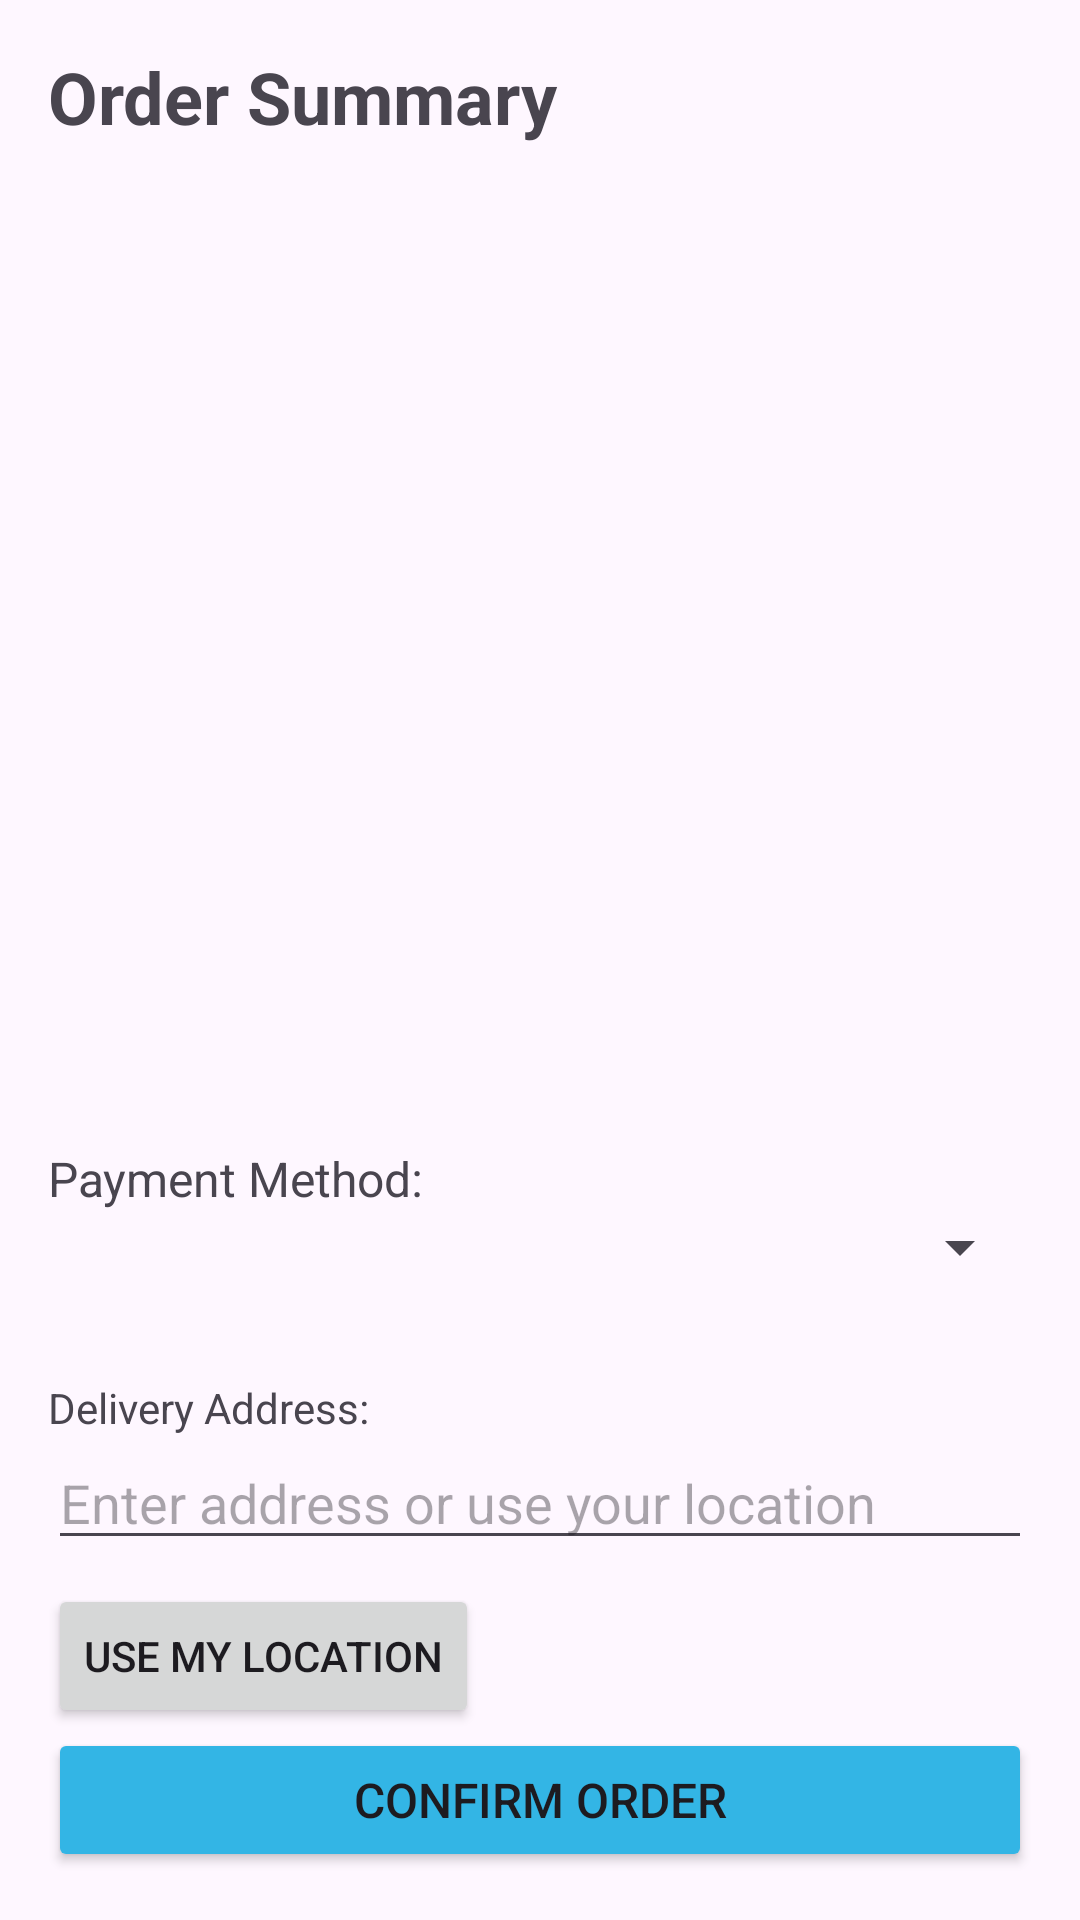

Here is an Android app screen rendered from its layout file. Give the layout XML and the strings, colors and styles it references.
<!-- AndroidManifest.xml: application theme Theme.Stride -->
<!-- res/layout/activity_order_summary.xml -->
<?xml version="1.0" encoding="utf-8"?>
<LinearLayout xmlns:android="http://schemas.android.com/apk/res/android"
    android:layout_width="match_parent"
    android:layout_height="match_parent"
    android:orientation="vertical"
    android:padding="16dp">

    <TextView
        android:layout_width="match_parent"
        android:layout_height="wrap_content"
        android:text="@string/order_summary"
        android:textSize="24sp"
        android:textStyle="bold"
        android:layout_marginBottom="16dp"/>

    <androidx.recyclerview.widget.RecyclerView
        android:id="@+id/cart_recycler_view"
        android:layout_width="match_parent"
        android:layout_height="0dp"
        android:layout_weight="1"/>

    <TextView
        android:id="@+id/total_price"
        android:layout_width="match_parent"
        android:layout_height="wrap_content"
        android:textSize="18sp"
        android:textStyle="bold"
        android:gravity="end"
        android:layout_marginTop="16dp"
        android:layout_marginBottom="16dp"/>

    <TextView
        android:layout_width="match_parent"
        android:layout_height="wrap_content"
        android:text="@string/payment_method_label"
        android:textSize="16sp"/>

    <Spinner
        android:id="@+id/payment_method_spinner"
        android:layout_width="match_parent"
        android:layout_height="wrap_content"
        android:layout_marginBottom="16dp"/>

    <TextView
        android:id="@+id/address_label"
        android:layout_width="wrap_content"
        android:layout_height="wrap_content"
        android:text="@string/delivery_address_label"
        android:layout_marginTop="16dp"/>

    <EditText
        android:id="@+id/address_input"
        android:layout_width="match_parent"
        android:layout_height="wrap_content"
        android:hint="@string/address_hint"
        android:layout_marginBottom="8dp"
        android:inputType="textPostalAddress"
        android:autofillHints="postalAddress"/>

    <Button
        android:id="@+id/fetch_location_button"
        android:layout_width="wrap_content"
        android:layout_height="wrap_content"
        android:text="@string/use_my_location"/>

    <ProgressBar
        android:id="@+id/location_progress"
        android:layout_width="wrap_content"
        android:layout_height="wrap_content"
        android:visibility="gone"
        android:layout_marginTop="8dp"/>

    <Button
        android:id="@+id/confirm_order_button"
        android:layout_width="match_parent"
        android:layout_height="wrap_content"
        android:text="@string/confirm_order"
        android:textSize="16sp"
        android:padding="12dp"
        android:backgroundTint="@android:color/holo_blue_light"/>

</LinearLayout>
<!-- resources referenced by this layout -->
<resources>
  <string name="address_hint">Enter address or use your location</string>
  <string name="confirm_order">Confirm Order</string>
  <string name="delivery_address_label">Delivery Address:</string>
  <string name="order_summary">Order Summary</string>
  <string name="payment_method_label">Payment Method:</string>
  <string name="use_my_location">Use My Location</string>
  <style name="Theme.Stride" parent="Base.Theme.Stride" />
  <style name="Base.Theme.Stride" parent="Theme.Material3.DayNight.NoActionBar">
          
          
      </style>
</resources>
